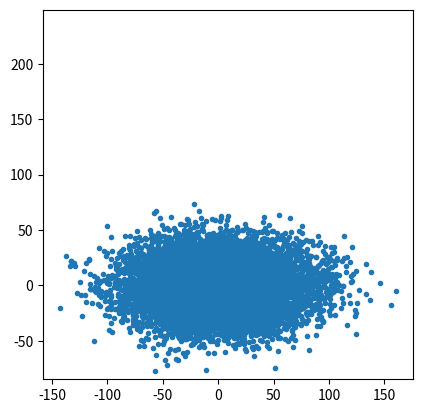

Write the Python code that produced this figure.
import numpy as np
import matplotlib.pyplot as plt

# Code to see how A transforms an independent
# 2D Gaussian distribution

# a = 1
# A = np.array([[1,0], [a, 1-a]])

A = np.array([[40,0], [0, 20]])
N,D = int(1e4), 2

x = np.random.randn(N,D)
z = A @ x.T
z = z.T

plt.clf()
plt.plot(z[:,0], z[:,1], '.')
plt.axis('square')
plt.show()